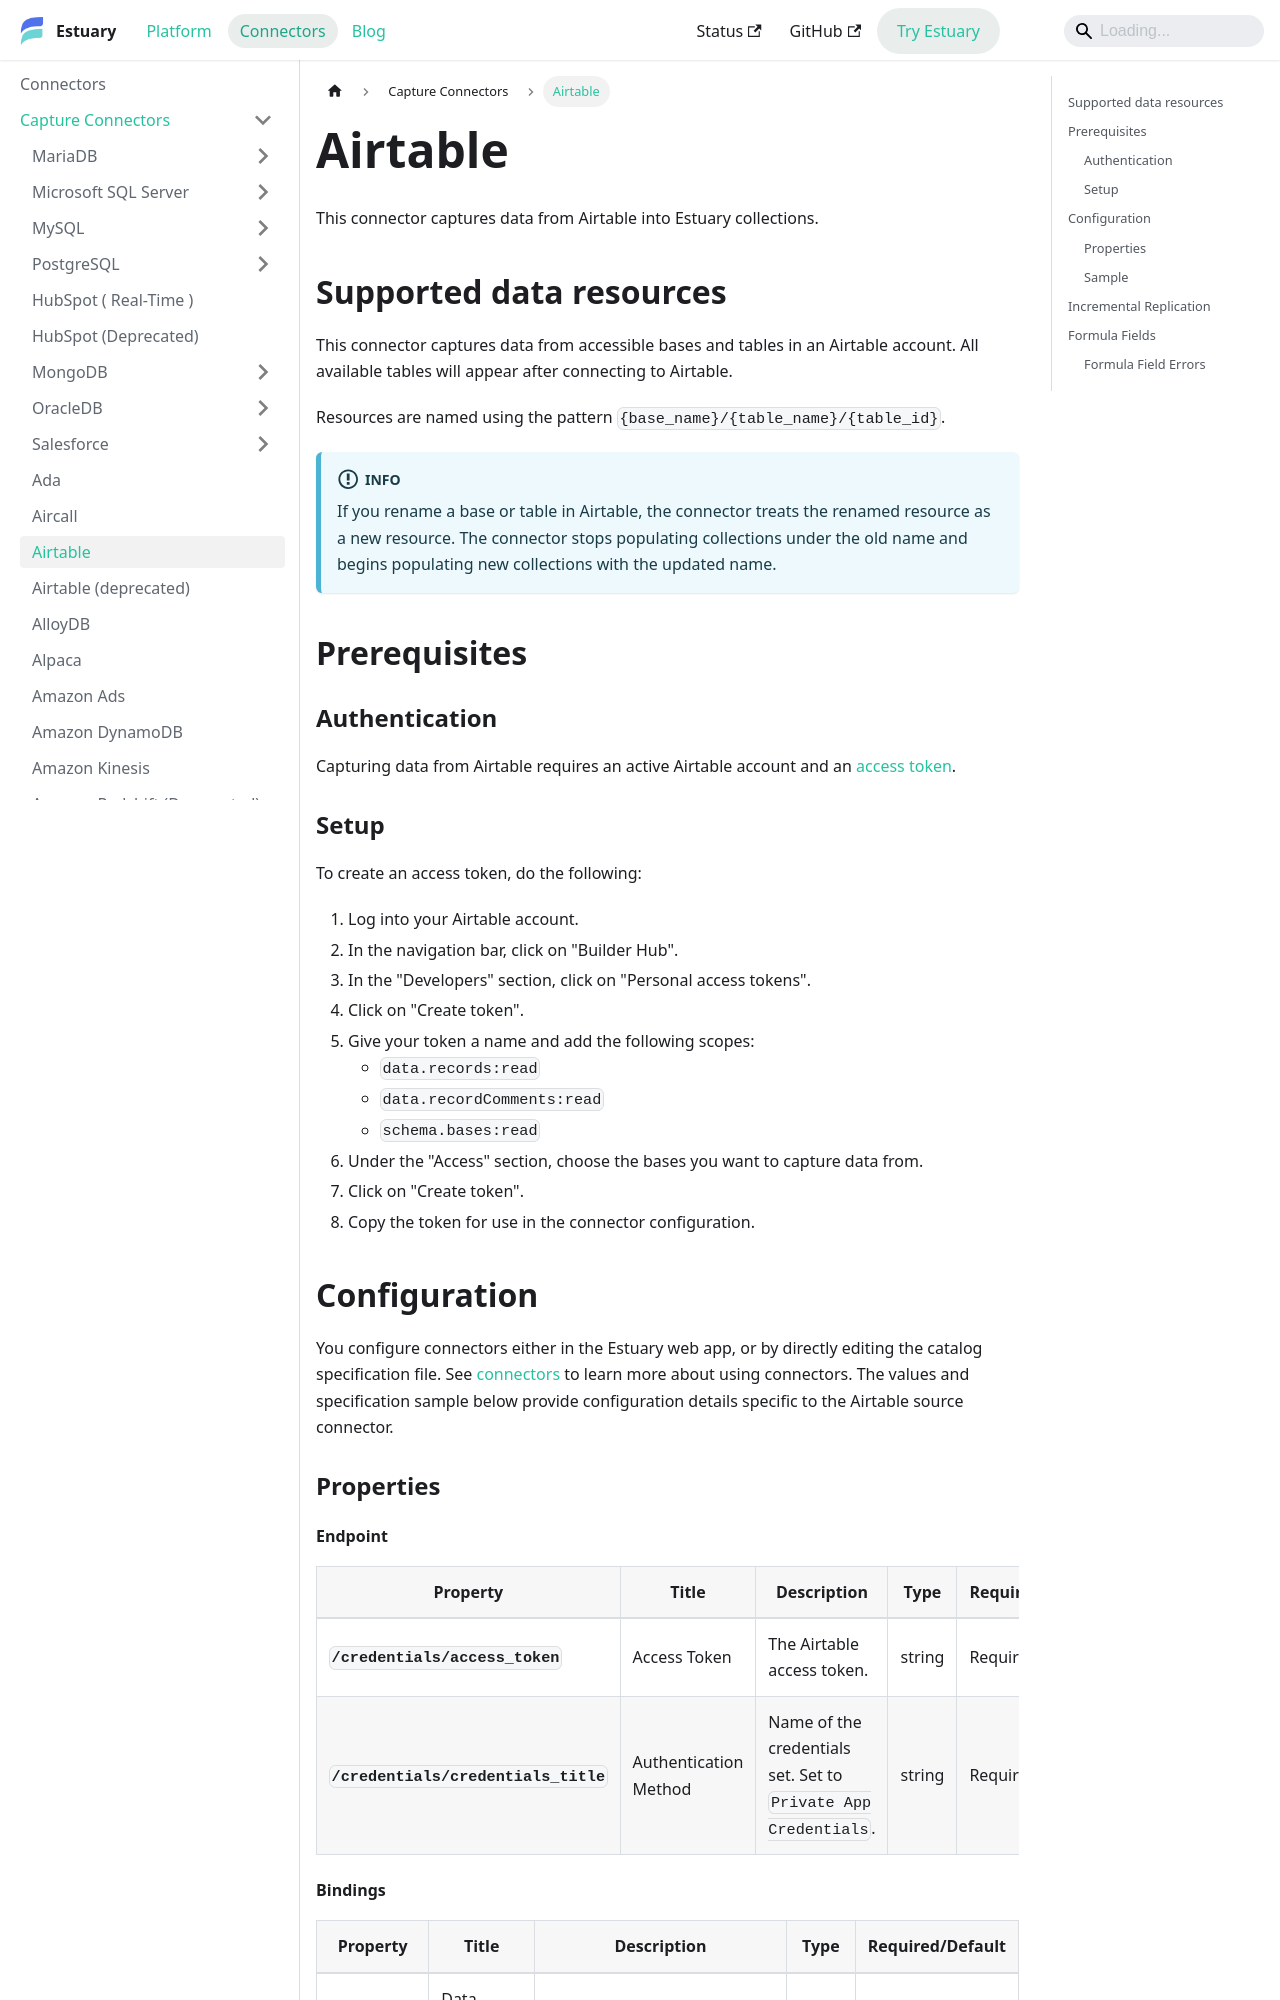

repository: estuary/flow · page: reference/Connectors/capture-connectors/airtable-native/index.html · generator: docusaurus

---
description: Capture Airtable bases and tables with Estuary's connector, using an Airtable access token. Supports formula fields with refresh schedules and incremental updates.
---

# Airtable

This connector captures data from Airtable into Estuary collections.

## Supported data resources

This connector captures data from accessible bases and tables in an Airtable account. All available tables will appear after connecting to Airtable.

Resources are named using the pattern `{base_name}/{table_name}/{table_id}`.

:::info

If you rename a base or table in Airtable, the connector treats the renamed resource as a new resource. The connector stops populating collections under the old name and begins populating new collections with the updated name.

:::

## Prerequisites

### Authentication

Capturing data from Airtable requires an active Airtable account and an [access token](https://airtable.com/developers/web/guides/personal-access-tokens#creating-a-token).

### Setup

To create an access token, do the following:

1. Log into your Airtable account.
2. In the navigation bar, click on "Builder Hub".
3. In the "Developers" section, click on "Personal access tokens".
4. Click on "Create token".
5. Give your token a name and add the following scopes:
   - `data.records:read`
   - `data.recordComments:read`
   - `schema.bases:read`
6. Under the "Access" section, choose the bases you want to capture data from.
7. Click on "Create token".
8. Copy the token for use in the connector configuration.

## Configuration

You configure connectors either in the Estuary web app, or by directly editing the catalog specification file.
See [connectors](../../../concepts/connectors.md#using-connectors) to learn more about using connectors. The values and specification sample below provide configuration details specific to the Airtable source connector.

### Properties
